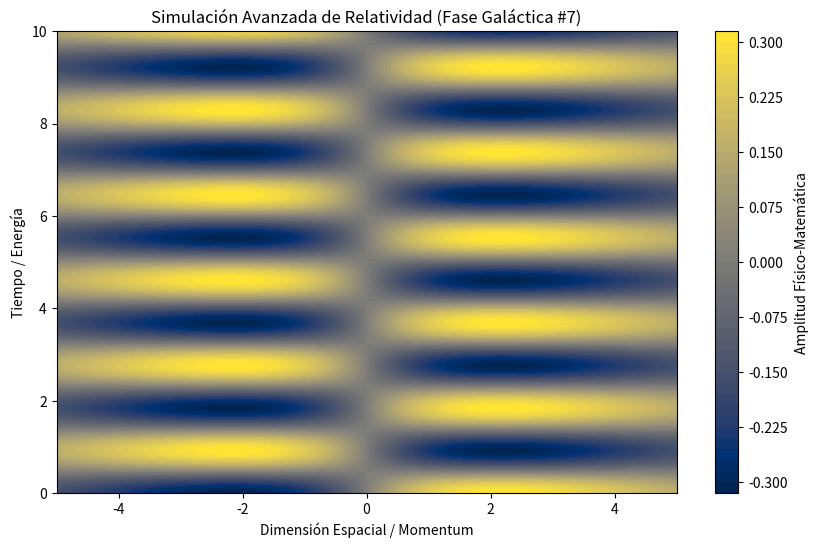

Reproduce this figure in Python.
%matplotlib inline
# Simulación Galáctica: Relatividad - Variante 7
import numpy as np
import matplotlib.pyplot as plt

# Parámetros Físicos Aleatorios
param_1 = 0.353
param_2 = 3.407
param_3 = 0.366

t = np.linspace(0, 10, 500)
x = np.linspace(-5, 5, 500)
X, T = np.meshgrid(x, t)

# Ecuación Base (Avanzada)
Z = np.sin(X * param_1) * np.cos(T * param_2) * np.exp(-np.abs(X) * param_3)

plt.figure(figsize=(10, 6))
plt.contourf(X, T, Z, 50, cmap='cividis')
plt.colorbar(label='Amplitud Físico-Matemática')
plt.title(r'Simulación Avanzada de Relatividad (Fase Galáctica #7)')
plt.xlabel('Dimensión Espacial / Momentum')
plt.ylabel('Tiempo / Energía')
plt.show()
